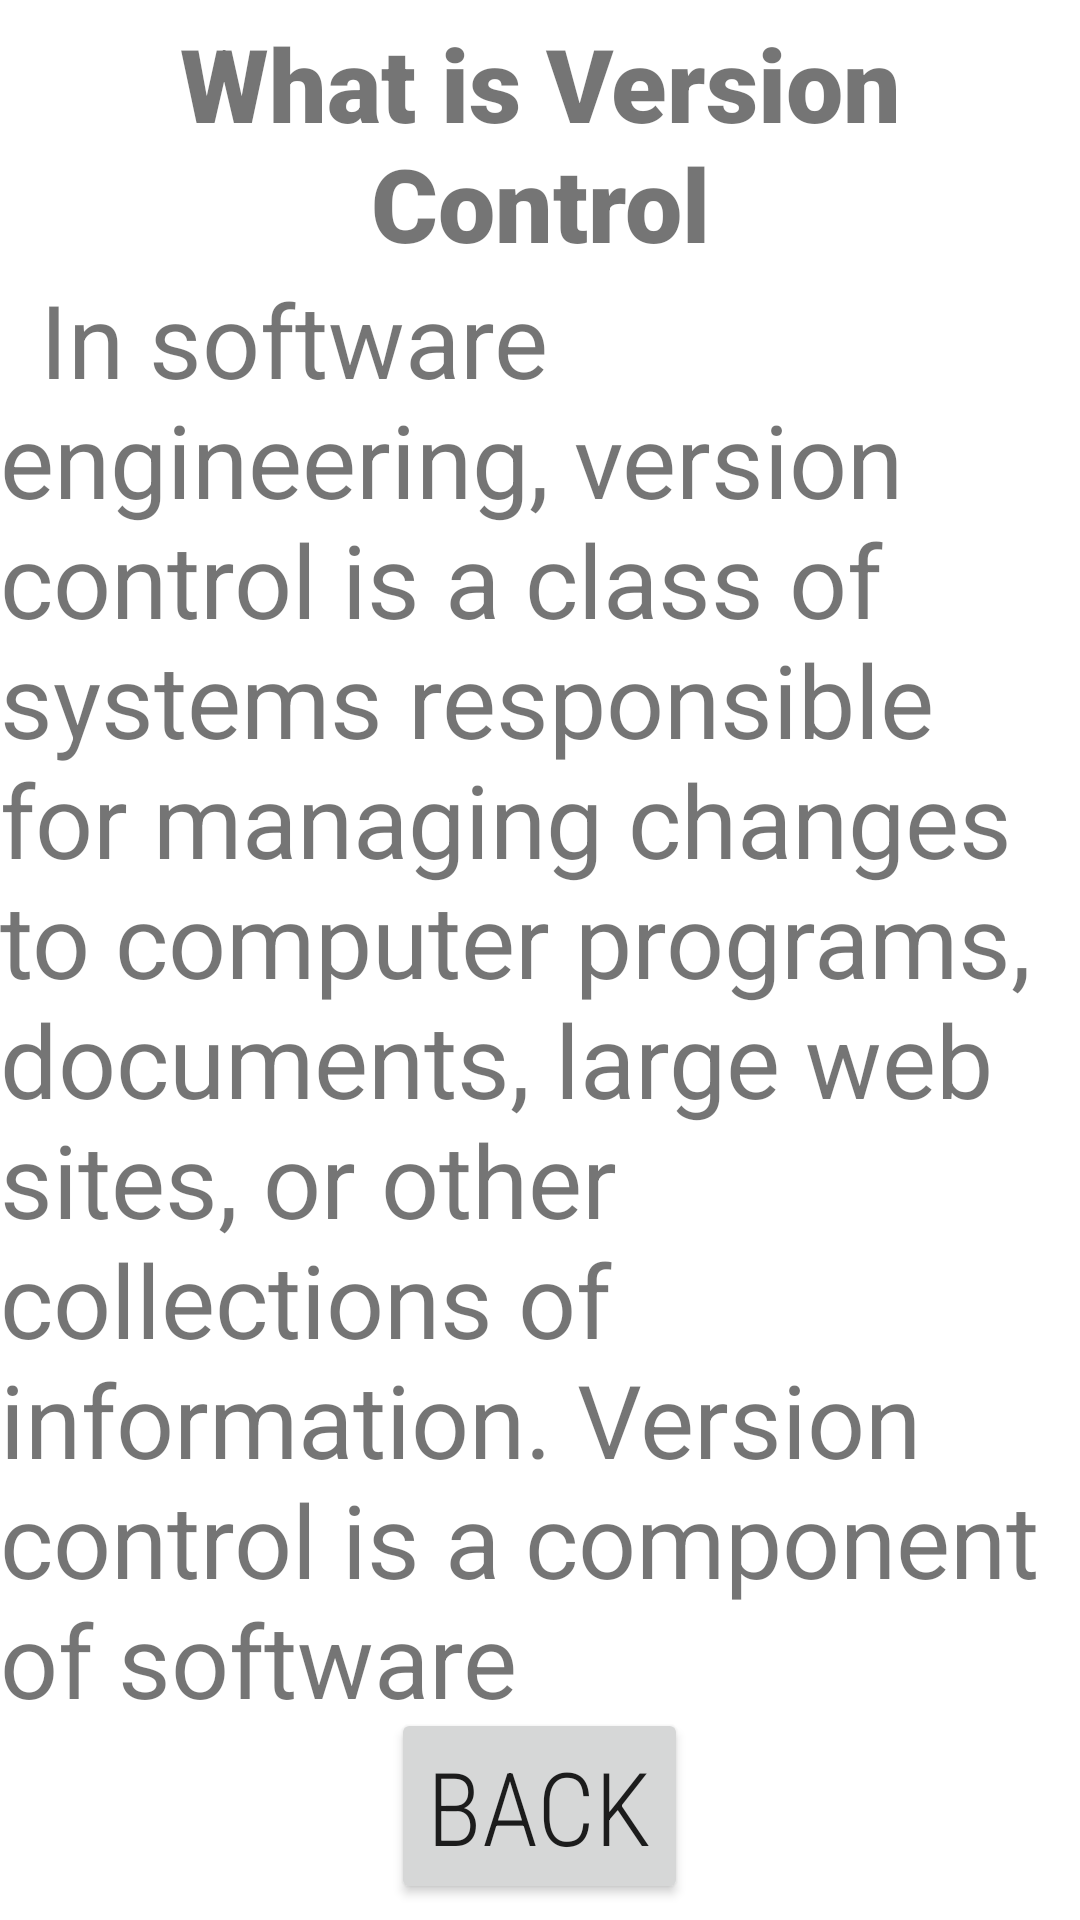

Layout XML and referenced resources for this Android screen:
<!-- AndroidManifest.xml: application theme Theme.GithubManual -->
<!-- res/layout/fragment_defination.xml -->
<?xml version="1.0" encoding="utf-8"?>
<LinearLayout xmlns:android="http://schemas.android.com/apk/res/android"
    xmlns:app="http://schemas.android.com/apk/res-auto"
    xmlns:tools="http://schemas.android.com/tools"
    android:layout_width="wrap_content"
    android:layout_height="wrap_content"
    android:orientation="vertical"
    android:gravity = "center"
    tools:context=".DefinationFragment">

    

    <TextView
        android:layout_width="match_parent"
        android:layout_height="wrap_content"
        android:layout_marginLeft="30dp"
        android:layout_marginTop="0sp"
        android:layout_marginRight="30dp"
        android:layout_marginBottom="0dp"
        android:text="@string/VCS_Frag"
        android:textAlignment="center"
        android:textSize="34sp"
        app:fontFamily="sans-serif-black"
        tools:layout_editor_absoluteX="25dp"
        tools:layout_editor_absoluteY="31dp" />

    <TextView
        android:layout_width="wrap_content"
        android:layout_height="479sp"
        android:text="@string/VCSDef"
        android:textSize="34sp"
        tools:layout_editor_absoluteX="0dp"
        tools:layout_editor_absoluteY="95dp" />

   <Button
       android:id="@+id/button"
       android:layout_width="wrap_content"
       android:layout_height="wrap_content"
       android:text="Back"
       android:textSize="34sp"

       app:fontFamily="sans-serif-condensed-light"
       tools:layout_editor_absoluteX="146dp"
       tools:layout_editor_absoluteY="577dp" />

</LinearLayout>
<!-- resources referenced by this layout -->
<resources>
  <string name="VCSDef">\t\tIn software engineering, version control is a class of systems responsible for managing changes to computer programs, documents, large web sites, or other collections of information. Version control is a component of software configuration management.</string>
  <string name="VCS_Frag">What is Version Control</string>
  <style name="Theme.GithubManual" parent="Theme.MaterialComponents.DayNight.DarkActionBar">
          
          <item name="colorPrimary">@color/purple_500</item>
          <item name="colorPrimaryVariant">@color/purple_700</item>
          <item name="colorOnPrimary">@color/white</item>
          
          <item name="colorSecondary">@color/teal_200</item>
          <item name="colorSecondaryVariant">@color/teal_700</item>
          <item name="colorOnSecondary">@color/black</item>
          
          <item name="android:statusBarColor" tools:targetApi="l">?attr/colorPrimaryVariant</item>
          
      </style>
  <!-- not gathered from this repository: default colours our renderer supplied (Android Studio template values) -->
  <color name="purple_500">#FF6200EE</color>
  <color name="purple_700">#FF3700B3</color>
  <color name="teal_200">#FF03DAC5</color>
  <color name="teal_700">#FF018786</color>
  <color name="black">#FF000000</color>
  <color name="white">#FFFFFFFF</color>
</resources>
